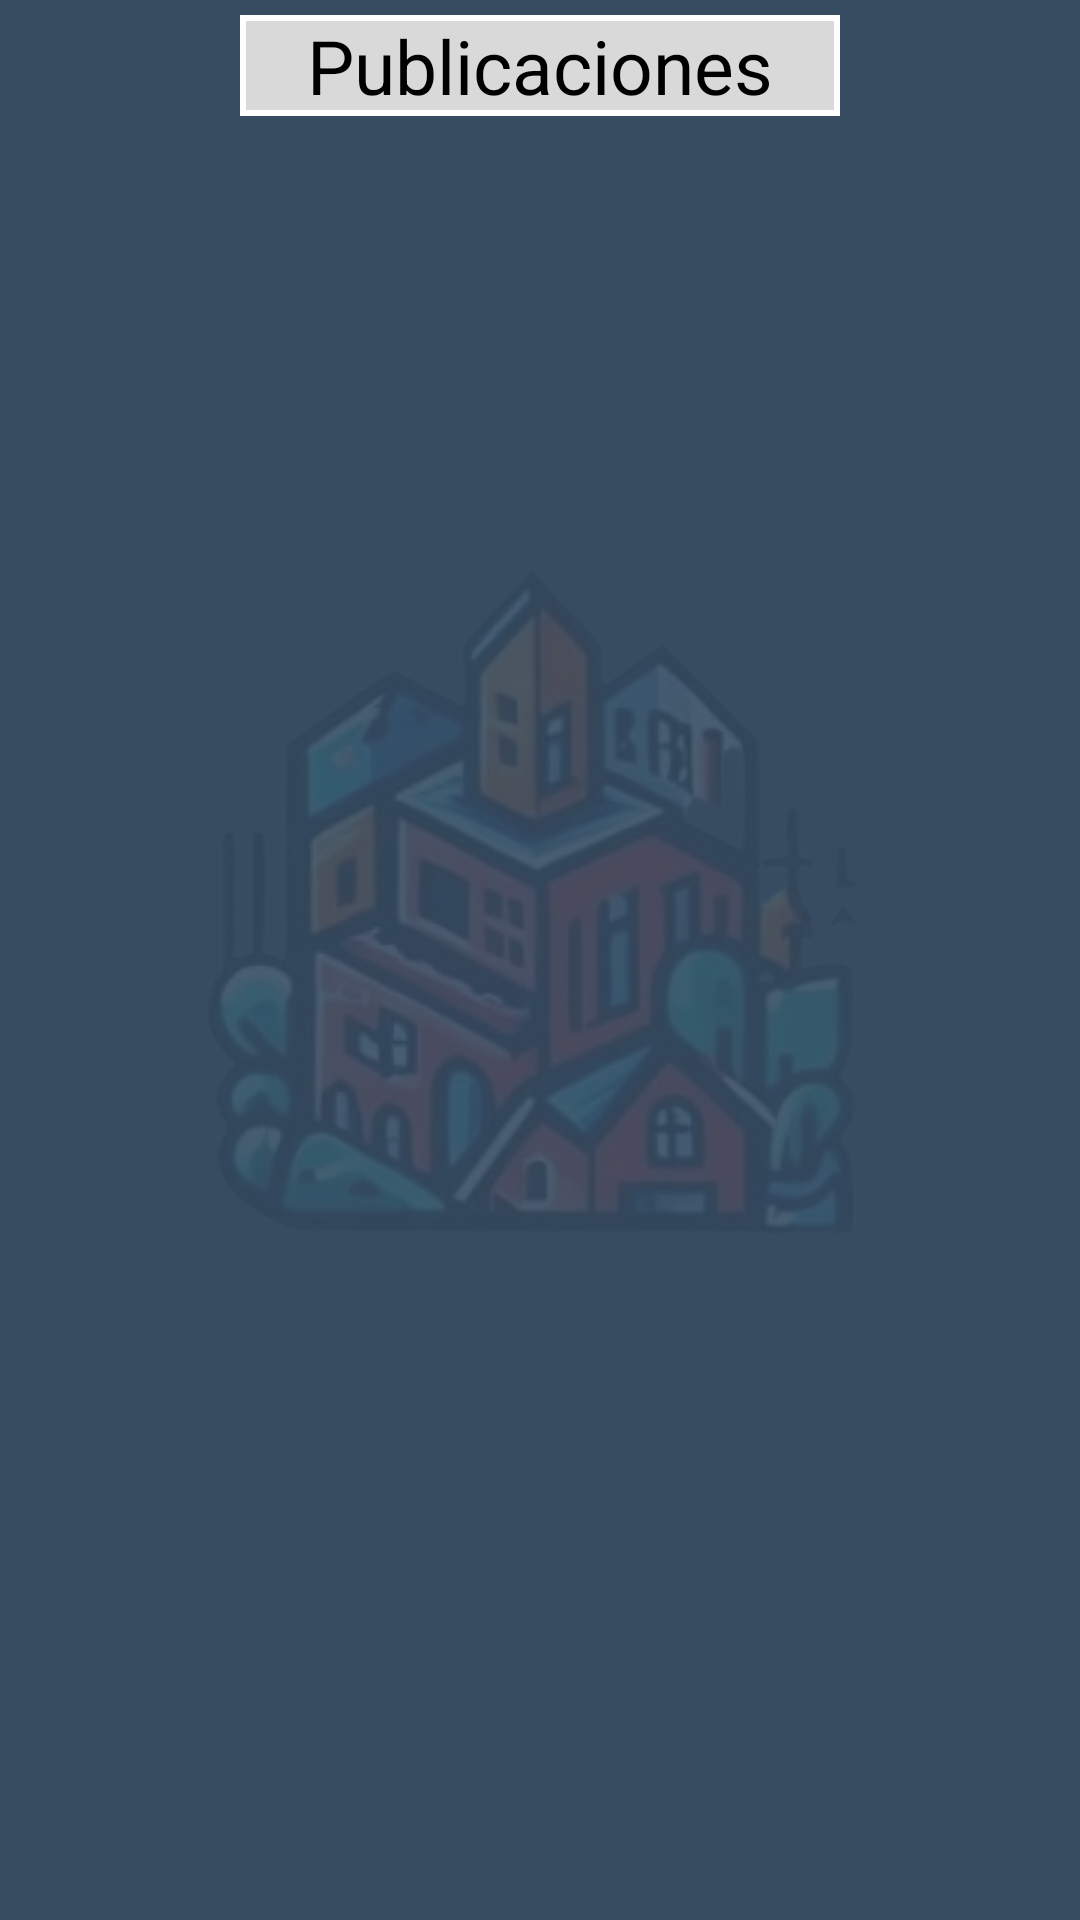

Here is an Android app screen rendered from its layout file. Give the layout XML and the strings, colors and styles it references.
<!-- AndroidManifest.xml: application theme Theme.Rent4Xalapa -->
<!-- res/layout/principal_publicaciones.xml -->
<?xml version="1.0" encoding="utf-8"?>
<RelativeLayout xmlns:android="http://schemas.android.com/apk/res/android"
    android:layout_width="match_parent"
    android:layout_height="match_parent"
    xmlns:tools="http://schemas.android.com/tools"
    android:background="@color/gris_paleta"
    tools:context=".PrincipalPublicacionesActivity">

    <TextView
        android:id="@+id/tv_publicaciones"
        android:layout_width="200dp"
        android:layout_marginTop="5dp"
        android:textColor="@color/black"
        android:layout_height="wrap_content"
        android:background="@drawable/cuadricular_edit_text"
        android:text="Publicaciones"
        android:textSize="25sp"
        android:layout_marginBottom="10dp"
        android:textAlignment="center"
        android:layout_centerHorizontal="true"/>

    <TextView
        android:alpha="0.1"
        android:layout_width="wrap_content"
        android:layout_height="wrap_content"
        android:drawableLeft="@drawable/logo_sin_letras"
        android:layout_centerHorizontal="true"
        android:layout_centerVertical="true"/>

    <androidx.recyclerview.widget.RecyclerView
        android:id="@+id/recycler_publicaciones"
        android:layout_width="match_parent"
        android:layout_height="710dp"
        android:layout_below="@id/tv_publicaciones"
        android:layout_marginTop="2dp"
        android:layout_marginStart="8dp"
        android:layout_marginBottom="8dp"
        android:layout_marginEnd="8dp" />

    <LinearLayout
        android:id="@+id/linear_menus"
        android:layout_width="wrap_content"
        android:layout_height="match_parent"
        android:orientation="horizontal"
        android:layout_below="@id/recycler_publicaciones">

        <ImageButton
            android:id="@+id/imageButton_principal"
            android:background="@color/white_personalizado"
            android:layout_width="102.5dp"
            android:layout_height="60dp"
            android:src="@drawable/home_outline"/>

        <ImageButton
            android:id="@+id/imageButton_favoritos"
            android:background="@color/white_personalizado"
            android:layout_width="102.5dp"
            android:layout_height="60dp"
            android:src="@drawable/heart"/>

        <ImageButton
            android:id="@+id/imageButton_publicacion_nueva"
            android:background="@color/white_personalizado"
            android:layout_width="102.5dp"
            android:layout_height="60dp"
            android:src="@drawable/new_box"/>

        <ImageButton
            android:id="@+id/imageButton_mi_cuenta"
            android:background="@color/white_personalizado"
            android:layout_width="102.5dp"
            android:layout_height="60dp"
            android:src="@drawable/account_box"/>

    </LinearLayout>

</RelativeLayout>
<!-- resources referenced by this layout -->
<resources>
  <color name="black">#FF000000</color>
  <color name="gris_paleta">#374C61</color>
  <color name="white_personalizado">#FFFFFF</color>
  <!-- drawable account_box: png bitmap (drawable, 909 bytes) -->
  <!-- drawable cuadricular_edit_text (drawable) -->
  <?xml version="1.0" encoding="utf-8"?>
  <shape xmlns:android="http://schemas.android.com/apk/res/android"
      android:shape="rectangle">
      <solid android:color="@color/gray_personalizado" />
      <corners android:radius="0dp" />
      <stroke
          android:width="2dp"
          android:color="@color/white" />
  </shape>
  <!-- drawable heart: png bitmap (drawable, 939 bytes) -->
  <!-- drawable home_outline: png bitmap (drawable, 915 bytes) -->
  <!-- drawable logo_sin_letras: png bitmap (drawable, 110133 bytes) -->
  <!-- drawable new_box: png bitmap (drawable, 1034 bytes) -->
  <style name="Theme.Rent4Xalapa" parent="Base.Theme.Rent4Xalapa" />
  <color name="gray_personalizado">#D9D9D9</color>
  <color name="white">#FFFFFFFF</color>
  <style name="Base.Theme.Rent4Xalapa" parent="Theme.Material3.DayNight.NoActionBar">
          
          
      </style>
</resources>
